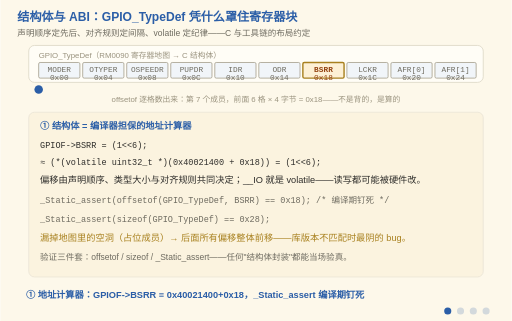
t = 0.00 s
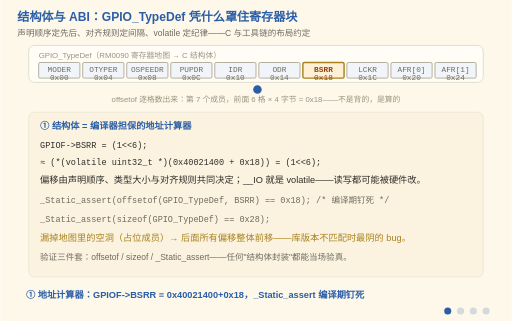
t = 1.72 s
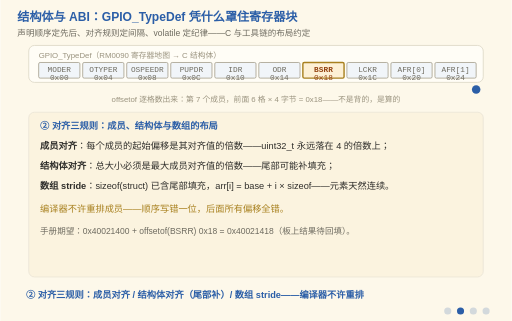
t = 3.44 s
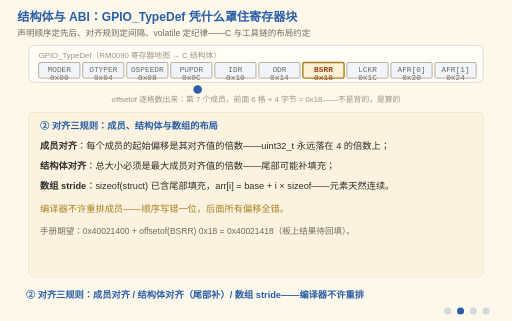
t = 5.25 s
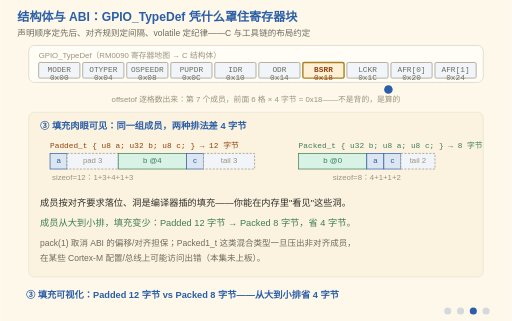
t = 6.75 s
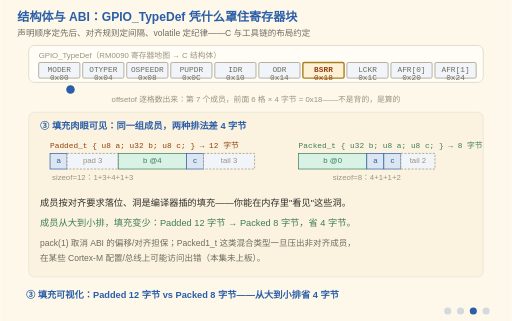
t = 8.25 s

The animated SVG that drew these frames (rendered in a browser with its animation timeline set to each time). Animation: 13 SMIL elements (animate=13); frames cover the first 8.25 s, repeats indefinitely.

<svg xmlns="http://www.w3.org/2000/svg" viewBox="0 0 720 452" font-family="'Segoe Print','Comic Sans MS','Microsoft YaHei',sans-serif">
  <title>结构体与 ABI：声明顺序定先后、对齐规则定间隔、volatile 定纪律</title>
  <desc>四阶段动画：GPIO_TypeDef 凭什么罩住寄存器块。① 结构体是编译器担保的地址计算器：GPIOF-&gt;BSRR 展开成 (*(volatile uint32_t *)(0x40021400 + 0x18))，偏移 0x18 由声明顺序、类型大小与对齐规则共同决定，_Static_assert 在编译期钉死；② 对齐三规则：成员对齐——uint32_t 必落 4 的倍数；结构体对齐——sizeof 是最大成员对齐的倍数（尾部补填充）；数组 stride——arr[i] = base + i*sizeof；编译器不许重排；③ 填充可视化：Padded_t {u8 a; u32 b; u8 c} 占 12 字节（a@0 + 填充3 + b@4 + c@8 + 尾填充3），成员从大到小重排后 Packed_t {u32 b; u8 a; u8 c} 只占 8 字节——省 4 字节的力学原理；④ 位域陷阱与端序：位域布局（分配方向、跨单元、填充）是 C 标准留给编译器的实现定义，换工具链位序可能不同——硬件寄存器必须用掩码宏+移位；端序由目标架构与工具链决定，本机 gcc 宿主实测小端：0x12345678 在内存里是 78 56 34 12。图上真在跑的东西：一个游标沿 GPIO_TypeDef 的偏移条带连续扫描——偏移是"数"出来的，不是背出来的。</desc>
  <rect width="720" height="452" fill="#FDF8EA"/>
  <text x="24" y="30" font-size="17" font-weight="bold" fill="#2B5EA7">结构体与 ABI：GPIO_TypeDef 凭什么罩住寄存器块</text>
  <text x="24" y="50" font-size="12" fill="#6E6B60">声明顺序定先后、对齐规则定间隔、volatile 定纪律——C 与工具链的布局约定</text>

  <!-- ===== 常驻：GPIO_TypeDef 偏移条带 ===== -->
  <rect x="40" y="64" width="640" height="52" rx="8" fill="#FFFDF6" stroke="#D8D2C0"/>
  <text x="54" y="82" font-size="11" fill="#9A937F">GPIO_TypeDef（RM0090 寄存器地图 → C 结构体）</text>
  <g font-size="11" font-family="Consolas,monospace" fill="#6E6B60">
    <rect x="54" y="88" width="58" height="22" rx="2" fill="#f1f5f9" stroke="#9A937F"/><text x="83" y="102" text-anchor="middle">MODER</text><text x="83" y="112" text-anchor="middle" font-size="11">0x00</text>
    <rect x="116" y="88" width="58" height="22" rx="2" fill="#f1f5f9" stroke="#9A937F"/><text x="145" y="102" text-anchor="middle">OTYPER</text><text x="145" y="112" text-anchor="middle" font-size="11">0x04</text>
    <rect x="178" y="88" width="58" height="22" rx="2" fill="#f1f5f9" stroke="#9A937F"/><text x="207" y="102" text-anchor="middle">OSPEEDR</text><text x="207" y="112" text-anchor="middle" font-size="11">0x08</text>
    <rect x="240" y="88" width="58" height="22" rx="2" fill="#f1f5f9" stroke="#9A937F"/><text x="269" y="102" text-anchor="middle">PUPDR</text><text x="269" y="112" text-anchor="middle" font-size="11">0x0C</text>
    <rect x="302" y="88" width="58" height="22" rx="2" fill="#f1f5f9" stroke="#9A937F"/><text x="331" y="102" text-anchor="middle">IDR</text><text x="331" y="112" text-anchor="middle" font-size="11">0x10</text>
    <rect x="364" y="88" width="58" height="22" rx="2" fill="#f1f5f9" stroke="#9A937F"/><text x="393" y="102" text-anchor="middle">ODR</text><text x="393" y="112" text-anchor="middle" font-size="11">0x14</text>
    <rect x="426" y="88" width="58" height="22" rx="2" fill="#fdf0d5" stroke="#A8801F" stroke-width="2"/><text x="455" y="102" text-anchor="middle" fill="#92400e" font-weight="bold">BSRR</text><text x="455" y="112" text-anchor="middle" font-size="11" fill="#92400e">0x18</text>
    <rect x="488" y="88" width="58" height="22" rx="2" fill="#f1f5f9" stroke="#9A937F"/><text x="517" y="102" text-anchor="middle">LCKR</text><text x="517" y="112" text-anchor="middle" font-size="11">0x1C</text>
    <rect x="550" y="88" width="58" height="22" rx="2" fill="#f1f5f9" stroke="#9A937F"/><text x="579" y="102" text-anchor="middle">AFR[0]</text><text x="579" y="112" text-anchor="middle" font-size="11">0x20</text>
    <rect x="612" y="88" width="58" height="22" rx="2" fill="#f1f5f9" stroke="#9A937F"/><text x="641" y="102" text-anchor="middle">AFR[1]</text><text x="641" y="112" text-anchor="middle" font-size="11">0x24</text>
  </g>
  <!-- 游标：沿偏移条带连续扫描（真在跑） -->
  <circle cx="54" cy="126" r="6" fill="#2B5EA7">
    <animate attributeName="cx" values="54;670;670;54" keyTimes="0;0.86;0.93;1" dur="4s" repeatCount="indefinite"/>
  </circle>
  <text x="360" y="144" font-size="11" fill="#9A937F" text-anchor="middle">offsetof 逐格数出来：第 7 个成员，前面 6 格 × 4 字节 = 0x18——不是背的，是算的</text>

  <!-- ===== 阶段一：地址计算器 ===== -->
  <g opacity="1">
    <animate attributeName="opacity" calcMode="discrete" values="1;0;0;0;0" keyTimes="0;0.25;0.5;0.75;1" dur="12s" repeatCount="indefinite"/>
    <rect x="40" y="158" width="640" height="232" rx="8" fill="#FBF3DF" stroke="#E7E2D4"/>
    <text x="56" y="182" font-size="13" font-weight="bold" fill="#2B5EA7">① 结构体 = 编译器担保的地址计算器</text>
    <text x="56" y="208" font-size="12" font-family="Consolas,monospace" fill="#2F2E2B">GPIOF-&gt;BSRR = (1&lt;&lt;6);</text>
    <text x="56" y="232" font-size="12" font-family="Consolas,monospace" fill="#2F2E2B">≈ (*(volatile uint32_t *)(0x40021400 + 0x18)) = (1&lt;&lt;6);</text>
    <text x="56" y="258" font-size="13" fill="#2F2E2B">偏移由声明顺序、类型大小与对齐规则共同决定；__IO 就是 volatile——读写都可能被硬件改。</text>
    <text x="56" y="286" font-size="12" font-family="Consolas,monospace" fill="#6E6B60">_Static_assert(offsetof(GPIO_TypeDef, BSRR) == 0x18);  /* 编译期钉死 */</text>
    <text x="56" y="312" font-size="12" font-family="Consolas,monospace" fill="#6E6B60">_Static_assert(sizeof(GPIO_TypeDef) == 0x28);</text>
    <text x="56" y="340" font-size="13" fill="#A8801F">漏掉地图里的空洞（占位成员）→ 后面所有偏移整体前移——库版本不匹配时最阴的 bug。</text>
    <text x="56" y="366" font-size="12" fill="#6E6B60">验证三件套：offsetof / sizeof / _Static_assert——任何"结构体封装"都能当场验真。</text>
  </g>

  <!-- ===== 阶段二：对齐三规则 ===== -->
  <g opacity="0">
    <animate attributeName="opacity" calcMode="discrete" values="0;1;0;0;0" keyTimes="0;0.25;0.5;0.75;1" dur="12s" repeatCount="indefinite"/>
    <rect x="40" y="158" width="640" height="232" rx="8" fill="#FBF3DF" stroke="#E7E2D4"/>
    <text x="56" y="182" font-size="13" font-weight="bold" fill="#2B5EA7">② 对齐三规则：成员、结构体与数组的布局</text>
    <text x="56" y="210" font-size="13" fill="#2F2E2B"><tspan font-weight="bold">成员对齐</tspan>：每个成员的起始偏移是其对齐值的倍数——uint32_t 永远落在 4 的倍数上；</text>
    <text x="56" y="238" font-size="13" fill="#2F2E2B"><tspan font-weight="bold">结构体对齐</tspan>：总大小必须是最大成员对齐值的倍数——尾部可能补填充；</text>
    <text x="56" y="266" font-size="13" fill="#2F2E2B"><tspan font-weight="bold">数组 stride</tspan>：sizeof(struct) 已含尾部填充，arr[i] = base + i × sizeof——元素天然连续。</text>
    <text x="56" y="298" font-size="13" fill="#A8801F">编译器不许重排成员——顺序写错一位，后面所有偏移全错。</text>
    <text x="56" y="330" font-size="12" fill="#6E6B60">手册期望：0x40021400 + offsetof(BSRR) 0x18 = 0x40021418（板上结果待回填）。</text>
  </g>

  <!-- ===== 阶段三：填充可视化 ===== -->
  <g opacity="0">
    <animate attributeName="opacity" calcMode="discrete" values="0;0;1;0;0" keyTimes="0;0.25;0.5;0.75;1" dur="12s" repeatCount="indefinite"/>
    <rect x="40" y="158" width="640" height="232" rx="8" fill="#FBF3DF" stroke="#E7E2D4"/>
    <text x="56" y="182" font-size="13" font-weight="bold" fill="#2B5EA7">③ 填充肉眼可见：同一组成员，两种排法差 4 字节</text>
    <text x="70" y="208" font-size="11" font-family="Consolas,monospace" fill="#92400e">Padded_t { u8 a; u32 b; u8 c; }  → 12 字节</text>
    <g font-size="11">
      <rect x="70" y="216" width="24" height="22" fill="#DCE6F2" stroke="#2B5EA7"/><text x="82" y="230" text-anchor="middle" fill="#2B5EA7">a</text>
      <rect x="94" y="216" width="72" height="22" fill="#f1f5f9" stroke="#9A937F" stroke-dasharray="3 2"/><text x="130" y="230" text-anchor="middle" fill="#9A937F">pad 3</text>
      <rect x="166" y="216" width="96" height="22" fill="#d8f3e5" stroke="#3F7D57"/><text x="214" y="230" text-anchor="middle" fill="#3F7D57">b @4</text>
      <rect x="262" y="216" width="24" height="22" fill="#DCE6F2" stroke="#2B5EA7"/><text x="274" y="230" text-anchor="middle" fill="#2B5EA7">c</text>
      <rect x="286" y="216" width="72" height="22" fill="#f1f5f9" stroke="#9A937F" stroke-dasharray="3 2"/><text x="322" y="230" text-anchor="middle" fill="#9A937F">tail 3</text>
    </g>
    <text x="130" y="254" font-size="11" fill="#9A937F" text-anchor="middle">sizeof=12：1+3+4+1+3</text>
    <text x="420" y="208" font-size="11" font-family="Consolas,monospace" fill="#3F7D57">Packed_t { u32 b; u8 a; u8 c; }  → 8 字节</text>
    <g font-size="11">
      <rect x="420" y="216" width="96" height="22" fill="#d8f3e5" stroke="#3F7D57"/><text x="468" y="230" text-anchor="middle" fill="#3F7D57">b @0</text>
      <rect x="516" y="216" width="24" height="22" fill="#DCE6F2" stroke="#2B5EA7"/><text x="528" y="230" text-anchor="middle" fill="#2B5EA7">a</text>
      <rect x="540" y="216" width="24" height="22" fill="#DCE6F2" stroke="#2B5EA7"/><text x="552" y="230" text-anchor="middle" fill="#2B5EA7">c</text>
      <rect x="564" y="216" width="48" height="22" fill="#f1f5f9" stroke="#9A937F" stroke-dasharray="3 2"/><text x="588" y="230" text-anchor="middle" fill="#9A937F">tail 2</text>
    </g>
    <text x="516" y="254" font-size="11" fill="#9A937F" text-anchor="middle">sizeof=8：4+1+1+2</text>
    <text x="56" y="290" font-size="13" fill="#2F2E2B">成员按对齐要求落位、洞是编译器插的填充——你能在内存里"看见"这些洞。</text>
    <text x="56" y="318" font-size="13" fill="#3F7D57">成员从大到小排，填充变少：Padded 12 字节 → Packed 8 字节，省 4 字节。</text>
    <text x="56" y="346" font-size="12" fill="#6E6B60">pack(1) 取消 ABI 的偏移/对齐担保；Packed1_t 这类混合类型一旦压出非对齐成员，</text>
    <text x="56" y="368" font-size="12" fill="#6E6B60">在某些 Cortex-M 配置/总线上可能访问出错（本集未上板）。</text>
  </g>

  <!-- ===== 阶段四：位域陷阱与端序 ===== -->
  <g opacity="0">
    <animate attributeName="opacity" calcMode="discrete" values="0;0;0;1;0" keyTimes="0;0.25;0.5;0.75;1" dur="12s" repeatCount="indefinite"/>
    <rect x="40" y="158" width="640" height="232" rx="8" fill="#FBF3DF" stroke="#E7E2D4"/>
    <text x="56" y="182" font-size="13" font-weight="bold" fill="#2B5EA7">④ 位域慎碰硬件；端序由目标架构决定</text>
    <text x="56" y="210" font-size="13" fill="#2F2E2B">C 标准把位域布局（分配方向、是否跨单元、填充）全部留给编译器——实现定义。</text>
    <text x="56" y="238" font-size="13" fill="#B3392F">同一份位域代码，GCC / Clang / IAR 位序可能不同——工具链不固定就别拿它罩硬件。</text>
    <text x="56" y="266" font-size="12" font-family="Consolas,monospace" fill="#2F2E2B">正确做法：#define FIELD_B_MASK (3UL&lt;&lt;1)   /* 读: (reg&amp;M)&gt;&gt;1  写: reg=(reg&amp;~M)|(v&lt;&lt;1) */</text>
    <text x="56" y="296" font-size="13" fill="#2F2E2B">端序（本机 gcc 宿主实测；Cortex-M 通常默认小端）：</text>
    <text x="56" y="322" font-size="12" font-family="Consolas,monospace" fill="#6E6B60">0x12345678 在内存里 = 78 56 34 12（低地址→高地址，最低有效字节住最低地址）</text>
    <text x="56" y="352" font-size="12" fill="#3F7D57">寄存器封装三句真言：顺序定先后、对齐定间隔、volatile 定纪律。</text>
  </g>

  <!-- 阶段字幕 -->
  <g font-size="13" font-weight="bold" fill="#2B5EA7">
    <g opacity="1"><animate attributeName="opacity" calcMode="discrete" values="1;0;0;0;1" keyTimes="0;0.25;0.5;0.75;1" dur="12s" repeatCount="indefinite"/>
      <text x="36" y="420">① 地址计算器：GPIOF-&gt;BSRR ≡ 0x40021400+0x18，_Static_assert 编译期钉死</text></g>
    <g opacity="0"><animate attributeName="opacity" calcMode="discrete" values="0;1;0;0;0" keyTimes="0;0.25;0.5;0.75;1" dur="12s" repeatCount="indefinite"/>
      <text x="36" y="420">② 对齐三规则：成员对齐 / 结构体对齐（尾部补）/ 数组 stride——编译器不许重排</text></g>
    <g opacity="0"><animate attributeName="opacity" calcMode="discrete" values="0;0;1;0;0" keyTimes="0;0.25;0.5;0.75;1" dur="12s" repeatCount="indefinite"/>
      <text x="36" y="420">③ 填充可视化：Padded 12 字节 vs Packed 8 字节——从大到小排省 4 字节</text></g>
    <g opacity="0"><animate attributeName="opacity" calcMode="discrete" values="0;0;0;1;0" keyTimes="0;0.25;0.5;0.75;1" dur="12s" repeatCount="indefinite"/>
      <text x="36" y="420">④ 位域布局是实现定义的——硬件寄存器用掩码宏；小端 0x12345678 = 78 56 34 12</text></g>
  </g>

  <!-- 阶段指示点 -->
  <g transform="translate(630,438)" fill="#2B5EA7">
    <circle cx="0" cy="0" r="5"><animate attributeName="opacity" calcMode="discrete" values="1;0.2;0.2;0.2;0.2" keyTimes="0;0.25;0.5;0.75;1" dur="12s" repeatCount="indefinite"/></circle>
    <circle cx="18" cy="0" r="5"><animate attributeName="opacity" calcMode="discrete" values="0.2;1;0.2;0.2;0.2" keyTimes="0;0.25;0.5;0.75;1" dur="12s" repeatCount="indefinite"/></circle>
    <circle cx="36" cy="0" r="5"><animate attributeName="opacity" calcMode="discrete" values="0.2;0.2;1;0.2;0.2" keyTimes="0;0.25;0.5;0.75;1" dur="12s" repeatCount="indefinite"/></circle>
    <circle cx="54" cy="0" r="5"><animate attributeName="opacity" calcMode="discrete" values="0.2;0.2;0.2;1;0.2" keyTimes="0;0.25;0.5;0.75;1" dur="12s" repeatCount="indefinite"/></circle>
  </g>
</svg>
